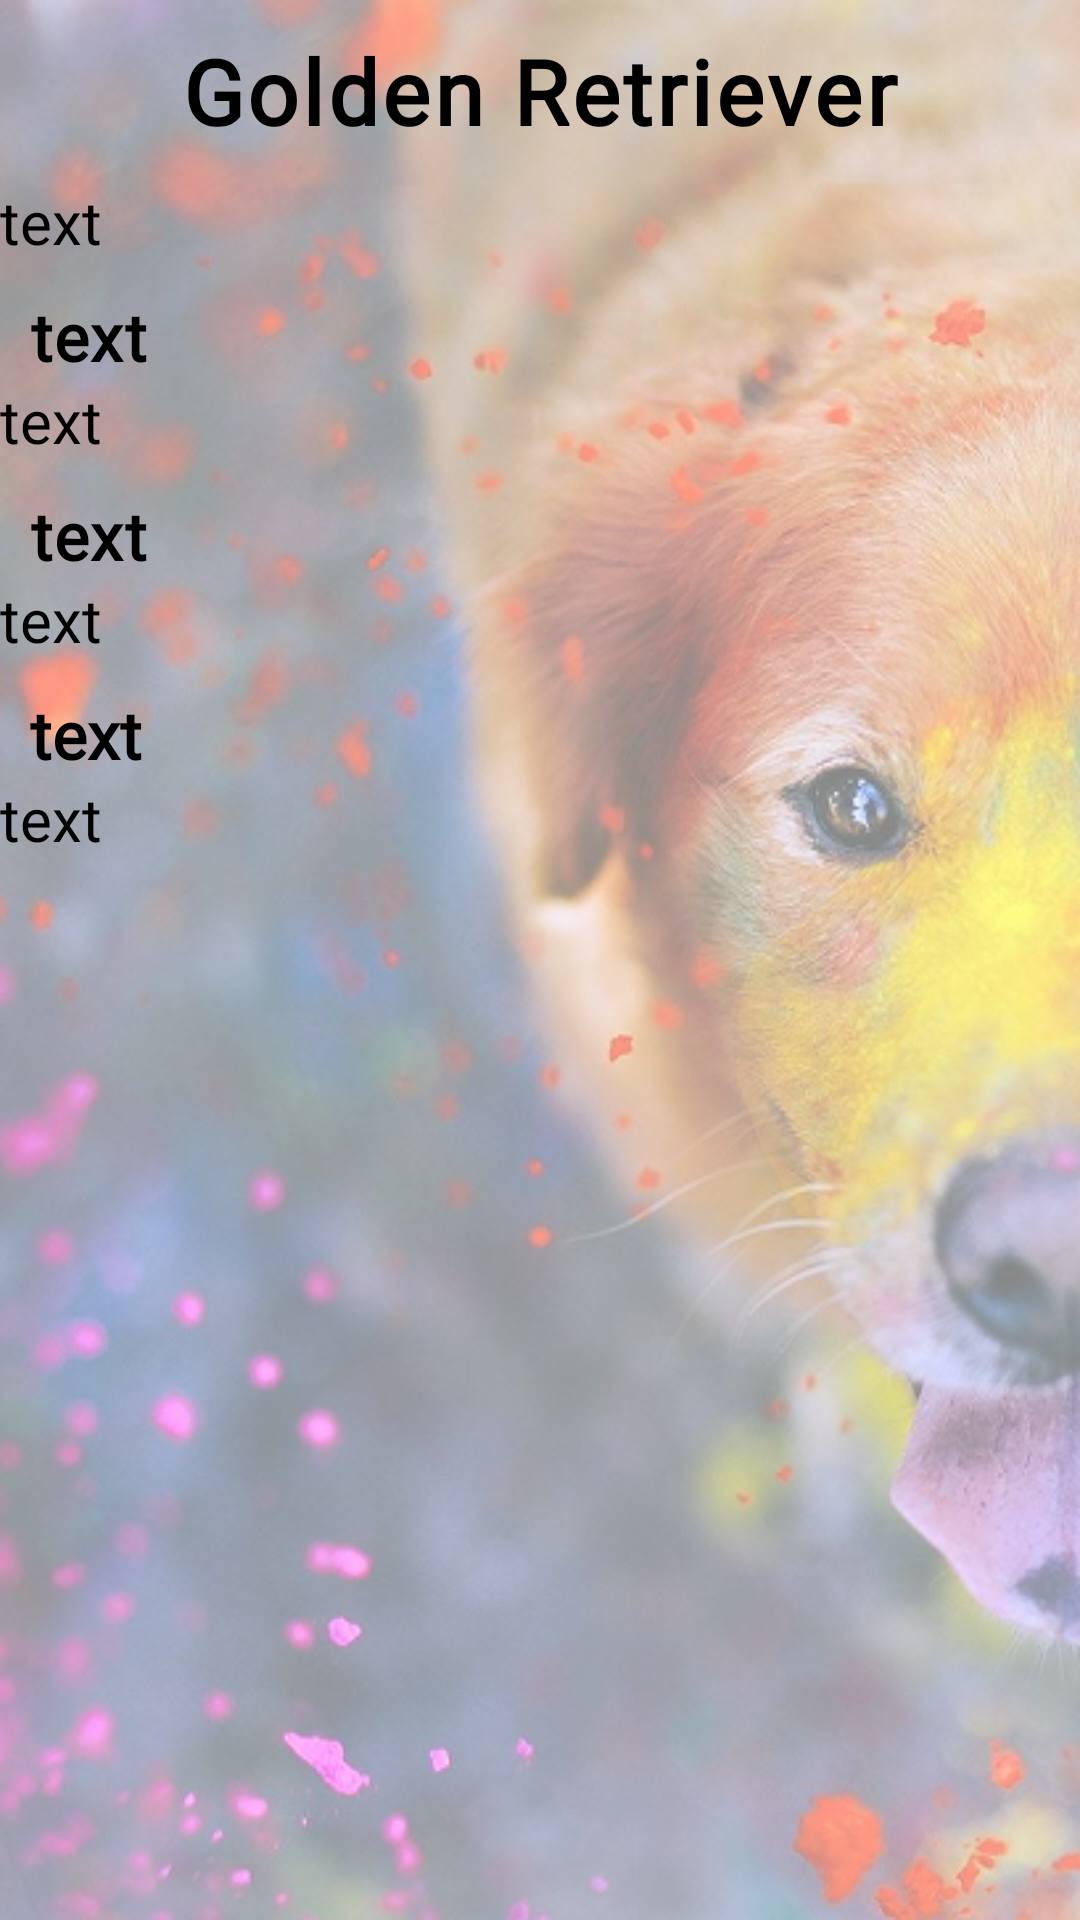

Reconstruct the res/layout file that produces this screen, plus the resources it refers to.
<!-- AndroidManifest.xml: application theme Theme.Paws -->
<!-- res/layout/activity_golden_retriever.xml -->
<?xml version="1.0" encoding="utf-8"?>
<androidx.constraintlayout.widget.ConstraintLayout xmlns:android="http://schemas.android.com/apk/res/android"
    xmlns:app="http://schemas.android.com/apk/res-auto"
    xmlns:tools="http://schemas.android.com/tools"
    android:layout_width="match_parent"
    android:layout_height="match_parent"
    android:background="@drawable/golden_back"
    android:backgroundTint="#80FFFFFF"
    android:backgroundTintMode="src_over"
    tools:context=".GoldenRetriever">

    <ScrollView
        android:id="@+id/scrollView3"
        android:layout_width="match_parent"
        android:layout_height="match_parent"
        app:layout_constraintBottom_toBottomOf="parent"
        app:layout_constraintEnd_toEndOf="parent"
        app:layout_constraintStart_toStartOf="parent"
        app:layout_constraintTop_toTopOf="parent"
        tools:ignore="SpeakableTextPresentCheck">

        <androidx.constraintlayout.widget.ConstraintLayout
            android:layout_width="match_parent"
            android:layout_height="wrap_content">

            <TextView
                android:id="@+id/textView12"
                android:layout_width="wrap_content"
                android:layout_height="wrap_content"
                android:layout_marginTop="10dp"
                android:fontFamily="@font/architects_daughter"
                android:letterSpacing="0.04"
                android:text="@string/golden"
                android:textColor="#000000"
                android:textSize="30sp"
                android:textStyle="bold"
                app:layout_constraintEnd_toEndOf="parent"
                app:layout_constraintHorizontal_bias="0.5"
                app:layout_constraintStart_toStartOf="parent"
                app:layout_constraintTop_toTopOf="parent" />

            <TextView
                android:id="@+id/intro_golden"
                android:layout_width="wrap_content"
                android:layout_height="wrap_content"
                android:layout_marginTop="10dp"
                android:fontFamily="@font/architects_daughter"
                android:gravity="center"
                android:text="@string/text"
                android:textColor="#000000"
                android:textSize="20sp"
                app:layout_constraintStart_toStartOf="parent"
                app:layout_constraintTop_toBottomOf="@id/textView12" />

            <TextView
                android:id="@+id/phyHeadingGolden"
                android:layout_width="wrap_content"
                android:layout_height="wrap_content"
                android:layout_marginStart="10dp"
                android:layout_marginTop="10dp"
                android:fontFamily="@font/architects_daughter"
                android:letterSpacing="0.02"
                android:text="@string/text"
                android:textColor="#000000"
                android:textSize="22sp"
                android:textStyle="bold"
                app:layout_constraintStart_toStartOf="parent"
                app:layout_constraintTop_toBottomOf="@id/intro_golden" />

            <TextView
                android:id="@+id/phyGolden"
                android:layout_width="wrap_content"
                android:layout_height="wrap_content"
                android:fontFamily="@font/architects_daughter"
                android:gravity="center"
                android:text="@string/text"
                android:textColor="#000000"
                android:textSize="20sp"
                app:layout_constraintStart_toStartOf="parent"
                app:layout_constraintTop_toBottomOf="@id/phyHeadingGolden" />

            <TextView
                android:id="@+id/healthGolden"
                android:layout_width="wrap_content"
                android:layout_height="wrap_content"
                android:layout_marginStart="10dp"
                android:layout_marginTop="10dp"
                android:fontFamily="@font/architects_daughter"
                android:letterSpacing="0.02"
                android:text="@string/text"
                android:textColor="#000000"
                android:textSize="22sp"
                android:textStyle="bold"
                app:layout_constraintStart_toStartOf="parent"
                app:layout_constraintTop_toBottomOf="@id/phyGolden" />

            <TextView
                android:id="@+id/healthInfoGolden"
                android:layout_width="wrap_content"
                android:layout_height="wrap_content"
                android:fontFamily="@font/architects_daughter"
                android:gravity="center"
                android:text="@string/text"
                android:textColor="#000000"
                android:textSize="20sp"
                app:layout_constraintStart_toStartOf="parent"
                app:layout_constraintTop_toBottomOf="@id/healthGolden" />

            <TextView
                android:id="@+id/careHeadingGolden"
                android:layout_width="wrap_content"
                android:layout_height="wrap_content"
                android:layout_marginStart="10dp"
                android:layout_marginTop="10dp"
                android:fontFamily="@font/architects_daughter"
                android:text="@string/text"
                android:textColor="#000000"
                android:textSize="22sp"
                android:textStyle="bold"
                app:layout_constraintStart_toStartOf="parent"
                app:layout_constraintTop_toBottomOf="@id/healthInfoGolden" />

            <TextView
                android:id="@+id/careGolden"
                android:layout_width="wrap_content"
                android:layout_height="wrap_content"
                android:fontFamily="@font/architects_daughter"
                android:gravity="center"
                android:text="@string/text"
                android:textColor="#000000"
                android:textSize="20sp"
                app:layout_constraintStart_toStartOf="parent"
                app:layout_constraintTop_toBottomOf="@id/careHeadingGolden" />
        </androidx.constraintlayout.widget.ConstraintLayout>
    </ScrollView>

</androidx.constraintlayout.widget.ConstraintLayout>
<!-- resources referenced by this layout -->
<resources>
  <!-- drawable golden_back: png bitmap (drawable, 707165 bytes) -->
  <string name="golden">Golden Retriever</string>
  <string name="text">text</string>
  <style name="Theme.Paws" parent="Theme.MaterialComponents.DayNight.NoActionBar">
          
          <item name="colorPrimary">@color/purple_500</item>
          <item name="colorPrimaryVariant">@color/purple_700</item>
          <item name="colorOnPrimary">@color/white</item>
          
          <item name="colorSecondary">@color/teal_200</item>
          <item name="colorSecondaryVariant">@color/teal_700</item>
          <item name="colorOnSecondary">@color/black</item>
          
          <item name="android:statusBarColor" tools:targetApi="l">?attr/colorPrimaryVariant</item>
          
          <item name="android:windowFullscreen">true</item>
      </style>
  <color name="purple_500">#FF6200EE</color>
  <color name="purple_700">#FF3700B3</color>
  <color name="white">#FFFFFFFF</color>
  <color name="teal_200">#FF03DAC5</color>
  <color name="teal_700">#FF018786</color>
  <color name="black">#FF000000</color>
</resources>
